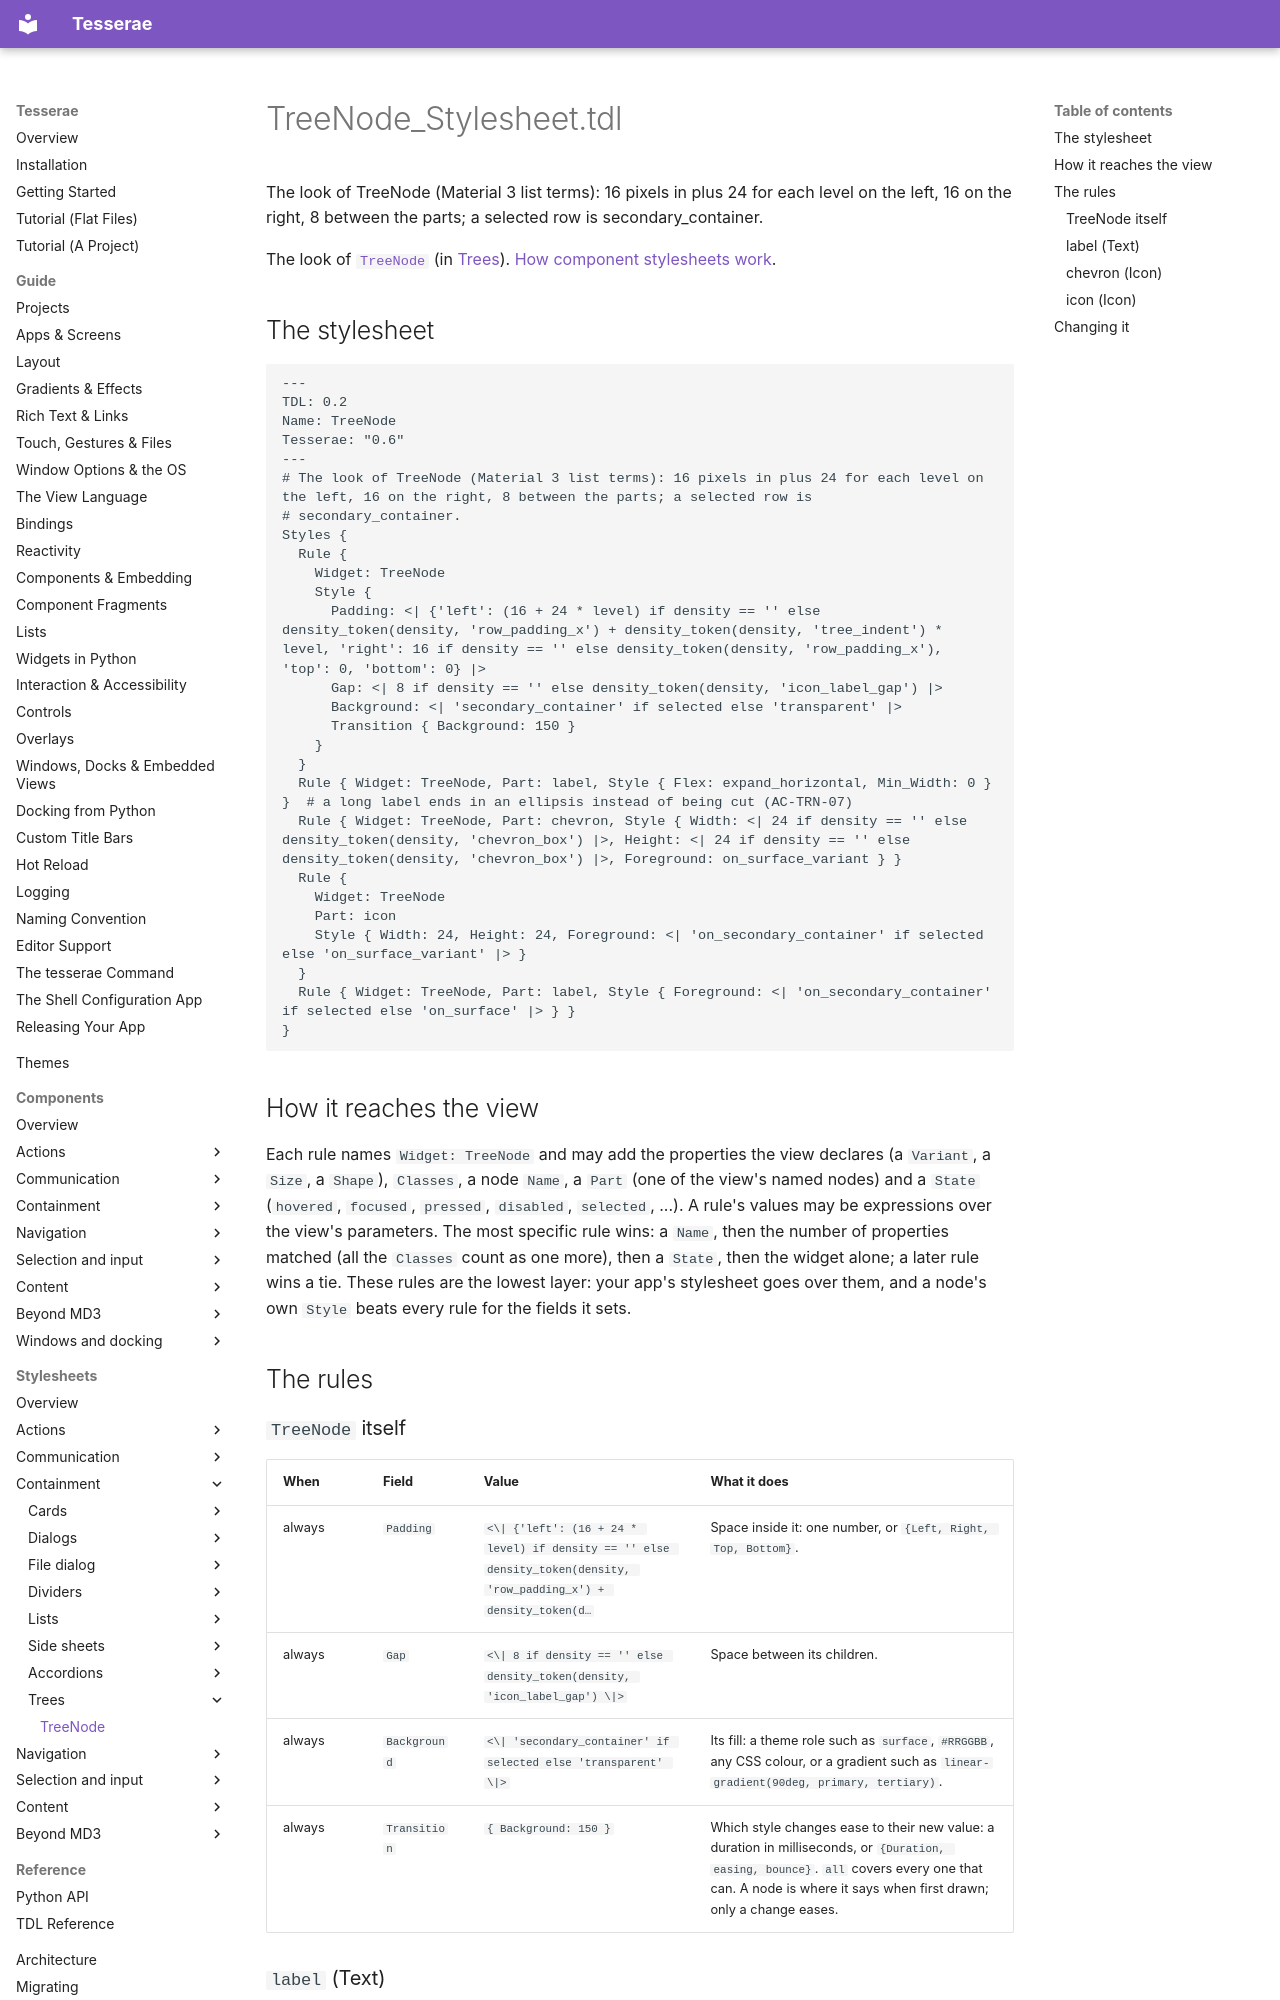

repository: mindderivative/tess-ui · page: stylesheets/trees/tree-node/index.html · generator: mkdocs

# TreeNode_Stylesheet.tdl

The look of TreeNode (Material 3 list terms): 16 pixels in plus 24 for each level on the left, 16 on the right, 8 between the parts; a selected row is secondary_container.

The look of [`TreeNode`](../../components/trees.md) (in [Trees](../../components/trees.md)). [How component stylesheets work](../index.md).

## The stylesheet

```tdl
---
TDL: 0.2
Name: TreeNode
Tesserae: "0.6"
---
# The look of TreeNode (Material 3 list terms): 16 pixels in plus 24 for each level on the left, 16 on the right, 8 between the parts; a selected row is
# secondary_container.
Styles {
  Rule {
    Widget: TreeNode
    Style {
      Padding: <| {'left': (16 + 24 * level) if density == '' else density_token(density, 'row_padding_x') + density_token(density, 'tree_indent') * level, 'right': 16 if density == '' else density_token(density, 'row_padding_x'), 'top': 0, 'bottom': 0} |>
      Gap: <| 8 if density == '' else density_token(density, 'icon_label_gap') |>
      Background: <| 'secondary_container' if selected else 'transparent' |>
      Transition { Background: 150 }
    }
  }
  Rule { Widget: TreeNode, Part: label, Style { Flex: expand_horizontal, Min_Width: 0 } }  # a long label ends in an ellipsis instead of being cut (AC-TRN-07)
  Rule { Widget: TreeNode, Part: chevron, Style { Width: <| 24 if density == '' else density_token(density, 'chevron_box') |>, Height: <| 24 if density == '' else density_token(density, 'chevron_box') |>, Foreground: on_surface_variant } }
  Rule {
    Widget: TreeNode
    Part: icon
    Style { Width: 24, Height: 24, Foreground: <| 'on_secondary_container' if selected else 'on_surface_variant' |> }
  }
  Rule { Widget: TreeNode, Part: label, Style { Foreground: <| 'on_secondary_container' if selected else 'on_surface' |> } }
}
```

## How it reaches the view

Each rule names `Widget: TreeNode` and may add the properties the view declares (a `Variant`, a `Size`, a `Shape`), `Classes`, a node `Name`, a `Part` (one of the view's named nodes) and a `State` (`hovered`, `focused`, `pressed`, `disabled`, `selected`, ...). A rule's values may be expressions over the view's parameters. The most specific rule wins: a `Name`, then the number of properties matched (all the `Classes` count as one more), then a `State`, then the widget alone; a later rule wins a tie. These rules are the lowest layer: your app's stylesheet goes over them, and a node's own `Style` beats every rule for the fields it sets.

## The rules
